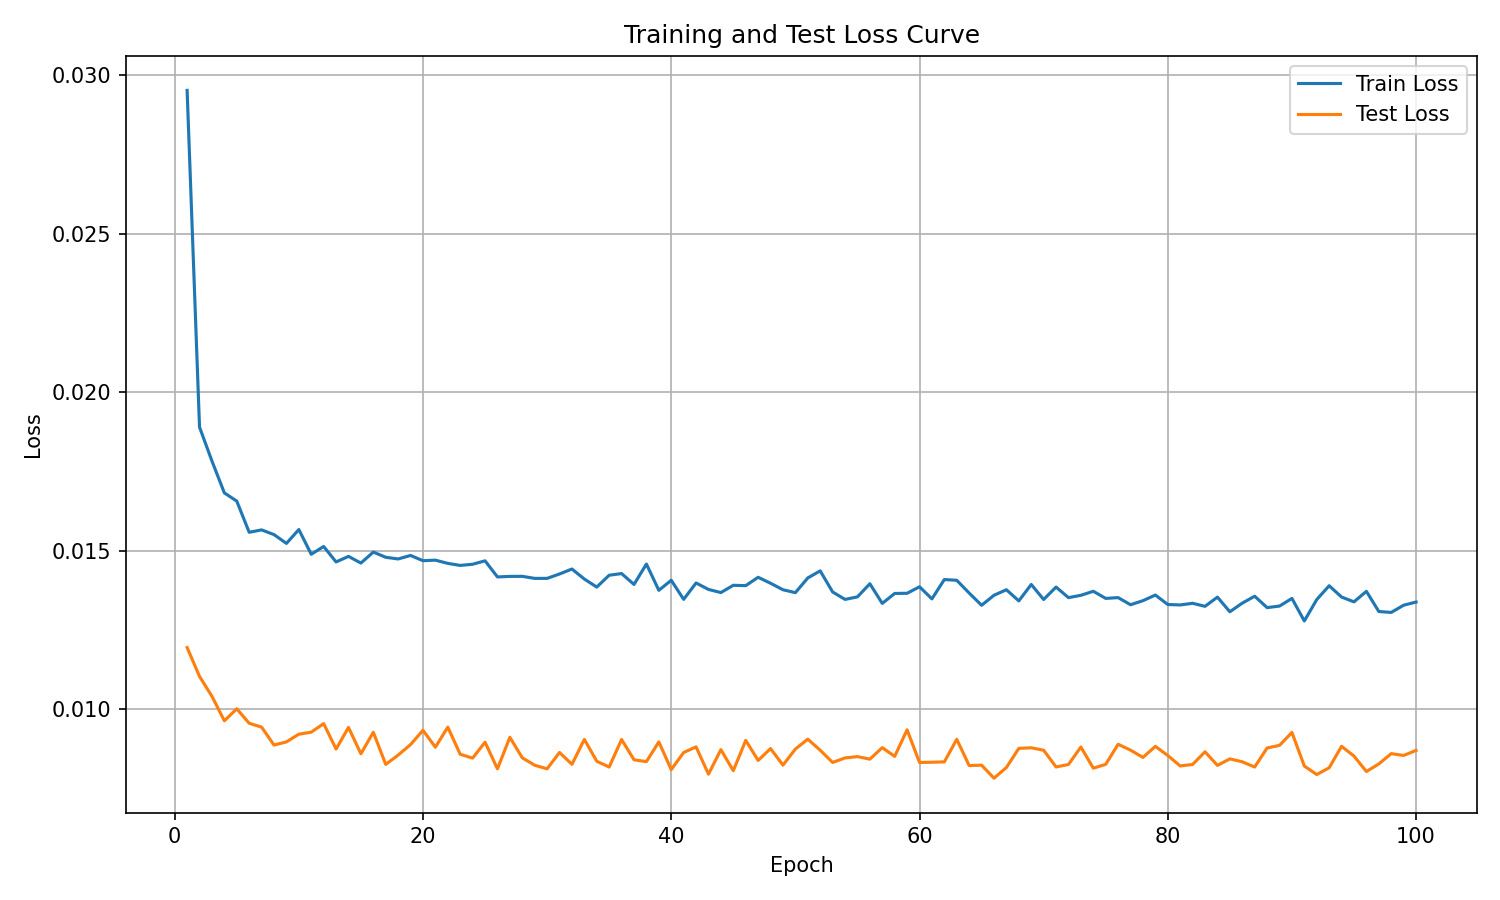

Source data for this figure (header and first rows):
epoch, train_loss, test_loss
1, 0.02952, 0.01194
2, 0.0189, 0.01103
3, 0.01783, 0.01041
4, 0.01682, 0.009633
5, 0.01656, 0.01001
6, 0.01558, 0.009556
7, 0.01566, 0.009433
8, 0.01551, 0.008868
9, 0.01523, 0.008968
10, 0.01567, 0.00921
11, 0.01489, 0.009275
12, 0.01513, 0.009544
13, 0.01465, 0.008742
14, 0.01482, 0.009424
15, 0.01461, 0.008593
16, 0.01496, 0.009271
17, 0.01479, 0.008257
18, 0.01474, 0.008551
19, 0.01485, 0.008883
20, 0.01468, 0.009335
21, 0.0147, 0.0088
22, 0.0146, 0.009434
23, 0.01454, 0.008577
24, 0.01457, 0.008456
25, 0.01468, 0.008959
26, 0.01417, 0.008118
27, 0.01419, 0.009114
28, 0.01419, 0.008465
29, 0.01413, 0.008231
30, 0.01413, 0.008118
31, 0.01427, 0.008634
32, 0.01442, 0.008259
33, 0.01411, 0.009046
34, 0.01385, 0.008357
35, 0.01423, 0.008174
36, 0.01428, 0.009045
37, 0.01394, 0.008403
38, 0.01458, 0.008345
39, 0.01375, 0.008967
40, 0.01407, 0.008093
41, 0.01346, 0.008633
42, 0.01398, 0.008811
43, 0.01378, 0.007949
44, 0.01368, 0.008723
45, 0.01391, 0.008059
46, 0.0139, 0.009016
47, 0.01416, 0.008382
48, 0.01397, 0.008757
49, 0.01377, 0.008234
50, 0.01368, 0.008741
51, 0.01414, 0.009055
52, 0.01436, 0.008704
53, 0.0137, 0.008319
54, 0.01346, 0.008462
55, 0.01354, 0.008504
56, 0.01396, 0.008423
57, 0.01334, 0.008786
58, 0.01365, 0.008511
59, 0.01366, 0.009349
60, 0.01386, 0.008318
... 40 more rows
